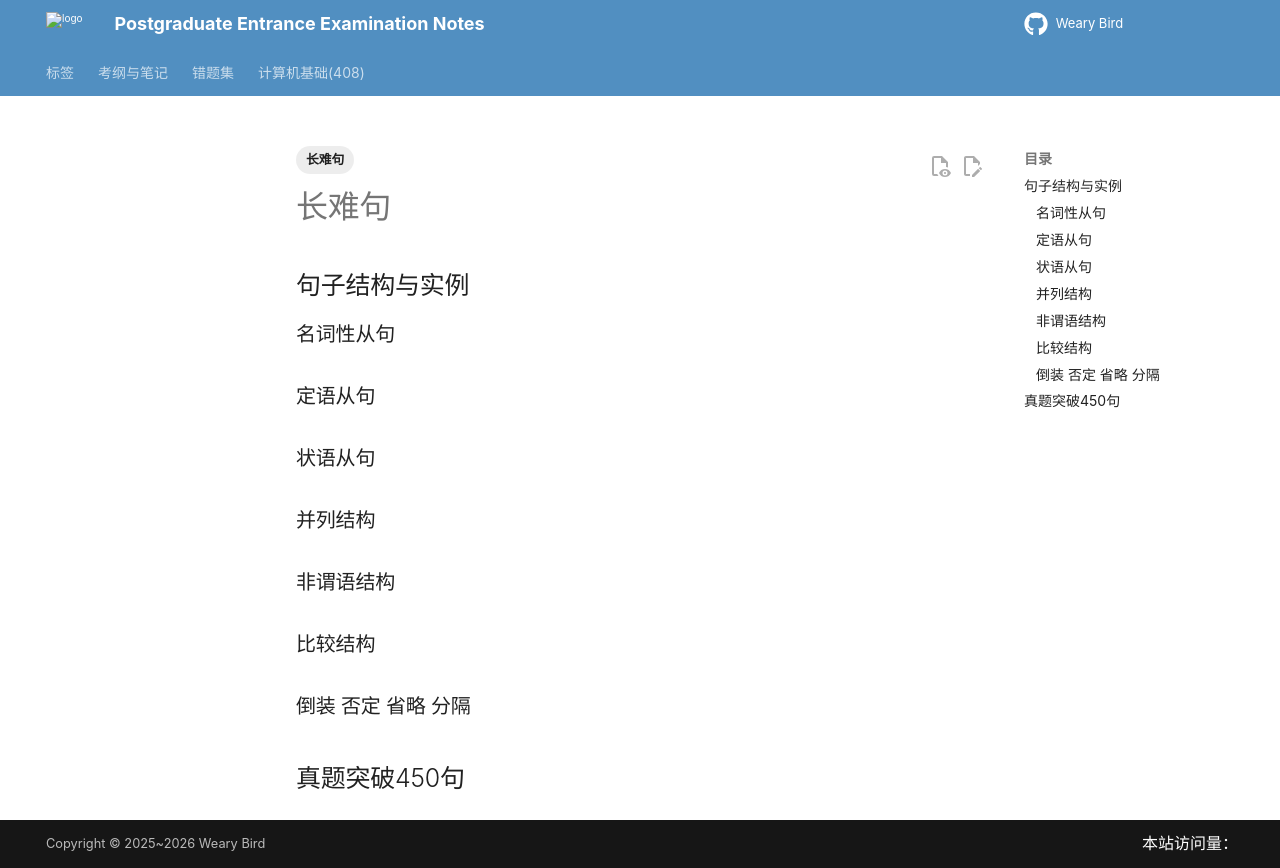

repository: juanniaoxx/kaoyan-notes · page: 英语/阅读/长难句/index.html · generator: mkdocs

---
tags: [长难句]
---
# 长难句

## 句子结构与实例

### 名词性从句

### 定语从句

### 状语从句

### 并列结构

### 非谓语结构

### 比较结构

### 倒装 否定 省略 分隔

## 真题突破450句
